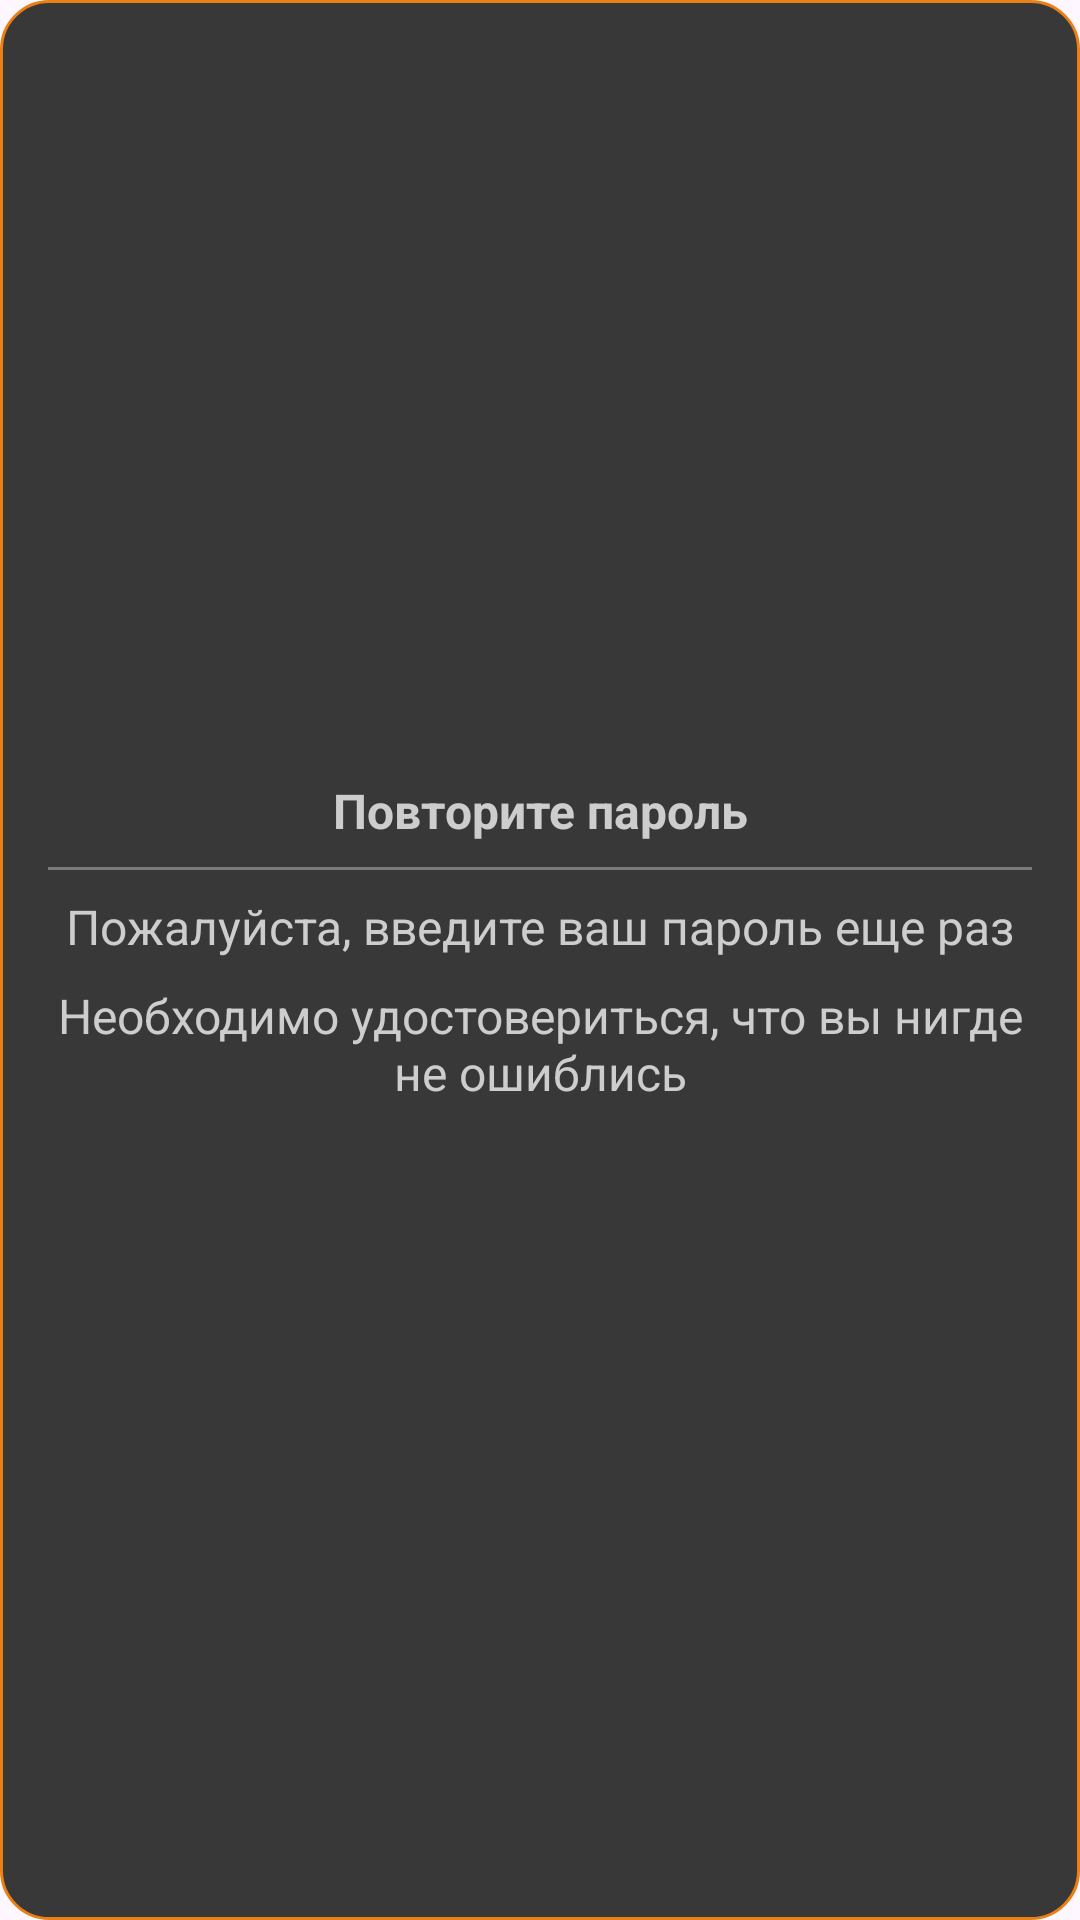

Here is an Android app screen rendered from its layout file. Give the layout XML and the strings, colors and styles it references.
<!-- AndroidManifest.xml: application theme Theme.Projecttimely -->
<!-- res/layout/dialog_register_repeat_password_help.xml -->
<?xml version="1.0" encoding="utf-8"?>
<LinearLayout xmlns:android="http://schemas.android.com/apk/res/android"
    android:layout_width="match_parent"
    android:layout_height="wrap_content"
    android:background="@drawable/dialog_background_base"
    android:gravity="center"
    android:orientation="vertical"
    android:paddingHorizontal="16dp"
    android:paddingTop="12dp"
    android:paddingBottom="24dp">

    <TextView
        android:layout_width="match_parent"
        android:layout_height="wrap_content"
        android:gravity="center"
        android:text="Повторите пароль"
        android:textColor="@color/light_gray"
        android:textSize="16sp"
        android:textStyle="bold" />

    <View
        android:layout_width="wrap_content"
        android:layout_height="1dp"
        android:layout_marginVertical="8dp"
        android:background="@color/medium_gray" />

    <TextView
        android:layout_width="match_parent"
        android:layout_height="wrap_content"
        android:gravity="center"
        android:text="Пожалуйста, введите ваш пароль еще раз"
        android:textColor="@color/light_gray"
        android:textSize="16sp" />

    <TextView
        android:layout_width="match_parent"
        android:layout_height="wrap_content"
        android:gravity="center"
        android:paddingTop="8dp"
        android:text="Необходимо удостовериться, что вы нигде не ошиблись"
        android:textColor="@color/light_gray"
        android:textSize="16sp" />

</LinearLayout>
<!-- resources referenced by this layout -->
<resources>
  <color name="light_gray">#cdcdcd</color>
  <color name="medium_gray">#7a7a7a</color>
  <!-- drawable dialog_background_base (drawable) -->
  <?xml version="1.0" encoding="utf-8"?>
  <shape xmlns:android="http://schemas.android.com/apk/res/android"
      android:shape="rectangle">
      <solid android:color="@color/dark_gray" />
      <stroke
          android:width="1dp"
          android:color="@color/orange" />
      <corners android:radius="16dp" />
  </shape>
  <style name="Theme.Projecttimely" parent="Base.Theme.Projecttimely" />
  <color name="dark_gray">#383838</color>
  <color name="orange">#ea7f13</color>
  <style name="Base.Theme.Projecttimely" parent="Theme.Material3.DayNight.NoActionBar">
          
          
      </style>
</resources>
